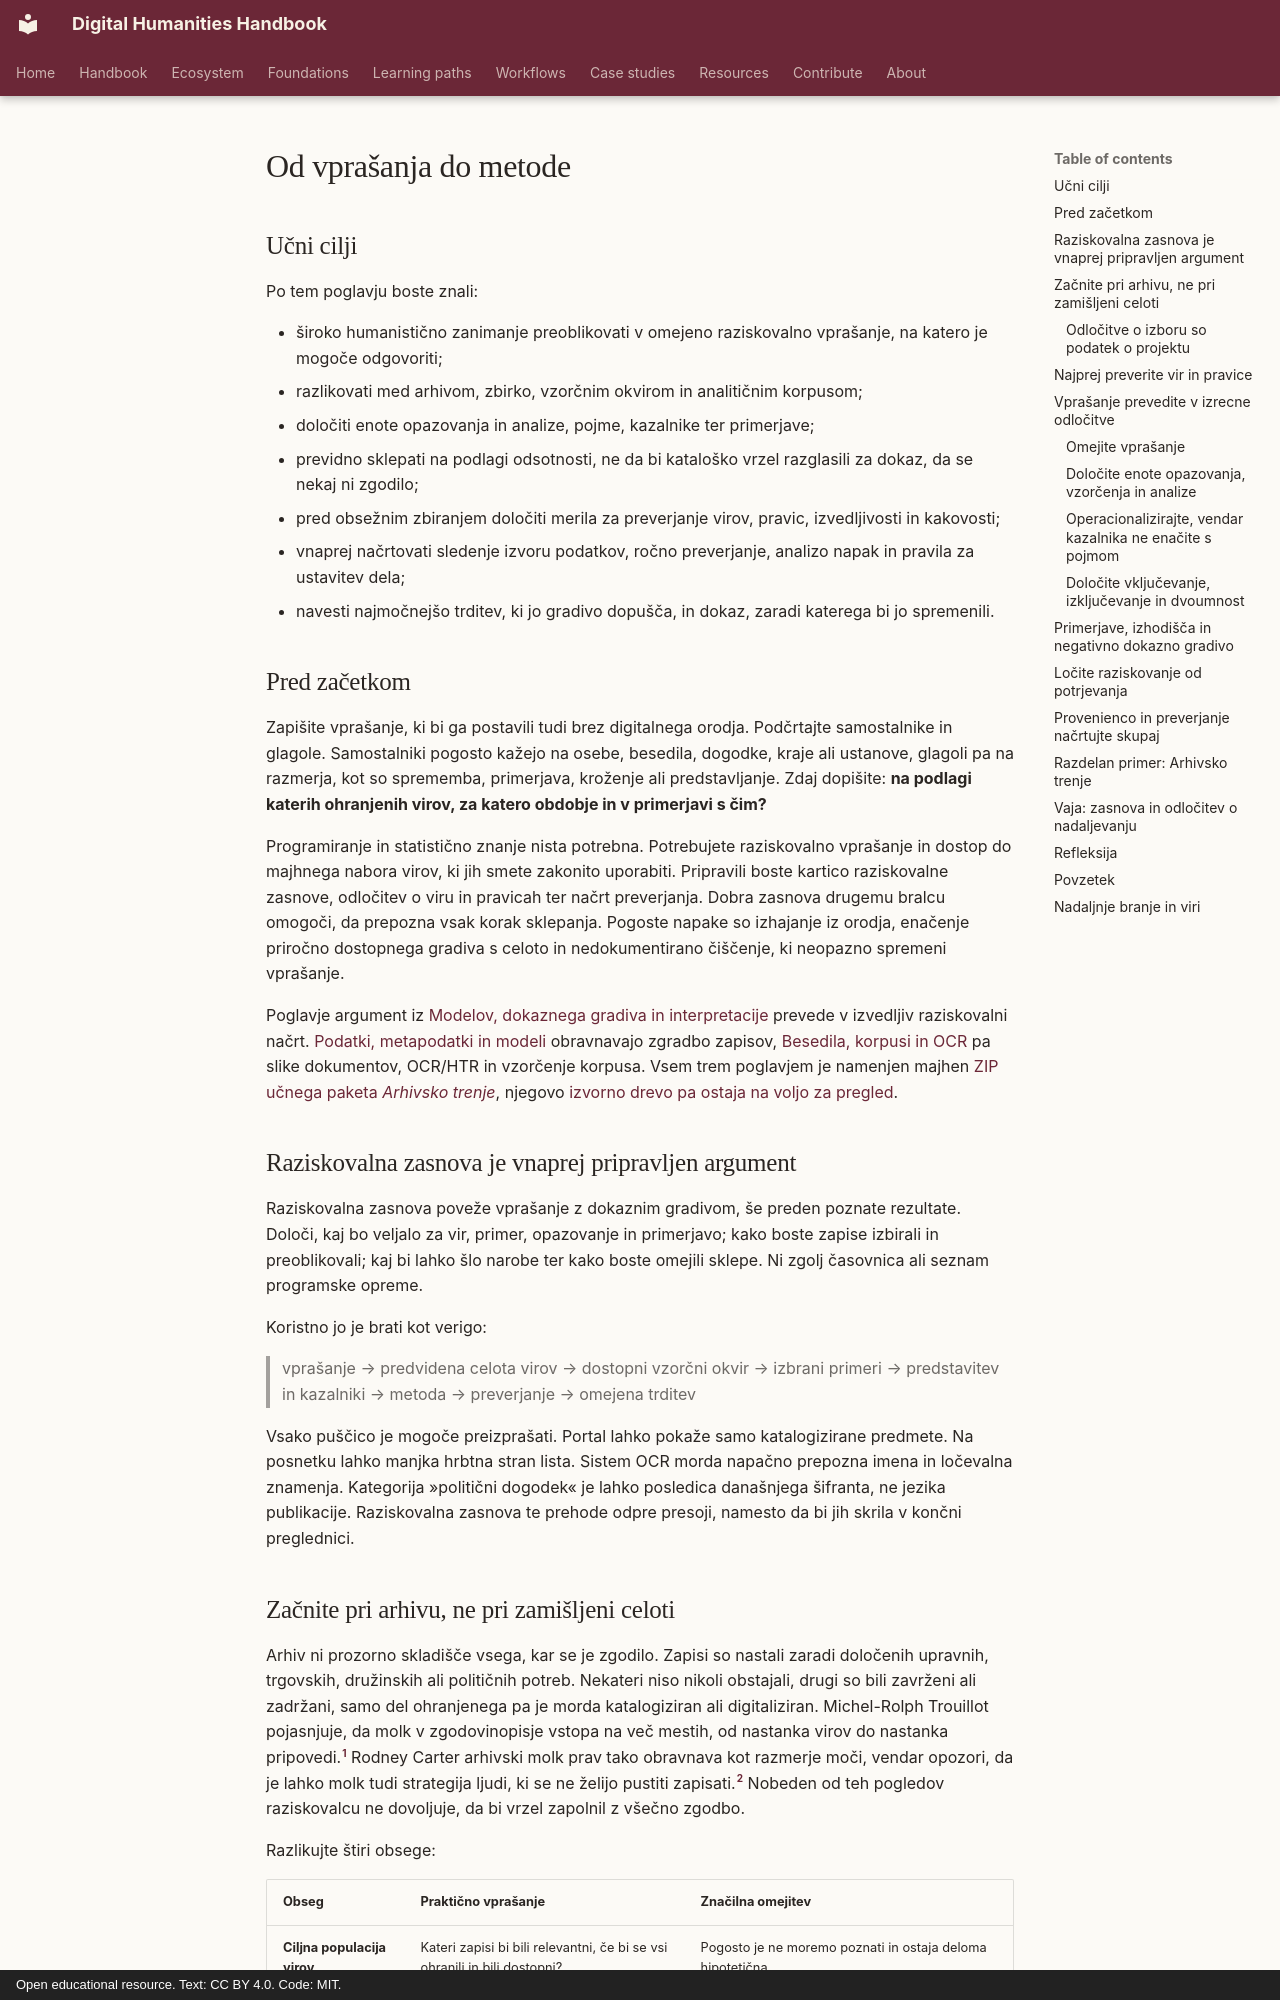

repository: damjan-popic/digital-humanities-handbook · page: sl/chapters/research-design/index.html · generator: mkdocs · copyright: Open educational resource. Text: CC BY 4.0. Code: MIT.

---
title: "Od vprašanja do metode"
description: "Kako humanistično vprašanje še pred izbiro orodij razvijete v na virih utemeljeno, preverljivo in etično omejeno raziskovalno zasnovo."
tags: [raziskovalna zasnova, operacionalizacija, arhivi, preverjanje]
status: draft
---

# Od vprašanja do metode

## Učni cilji

Po tem poglavju boste znali:

- široko humanistično zanimanje preoblikovati v omejeno raziskovalno vprašanje, na katero je mogoče odgovoriti;
- razlikovati med arhivom, zbirko, vzorčnim okvirom in analitičnim korpusom;
- določiti enote opazovanja in analize, pojme, kazalnike ter primerjave;
- previdno sklepati na podlagi odsotnosti, ne da bi kataloško vrzel razglasili za dokaz, da se nekaj ni zgodilo;
- pred obsežnim zbiranjem določiti merila za preverjanje virov, pravic, izvedljivosti in kakovosti;
- vnaprej načrtovati sledenje izvoru podatkov, ročno preverjanje, analizo napak in pravila za ustavitev dela;
- navesti najmočnejšo trditev, ki jo gradivo dopušča, in dokaz, zaradi katerega bi jo spremenili.

## Pred začetkom

Zapišite vprašanje, ki bi ga postavili tudi brez digitalnega orodja.
Podčrtajte samostalnike in glagole. Samostalniki pogosto kažejo na osebe,
besedila, dogodke, kraje ali ustanove, glagoli pa na razmerja, kot so
sprememba, primerjava, kroženje ali predstavljanje. Zdaj dopišite: **na
podlagi katerih ohranjenih virov, za katero obdobje in v primerjavi s čim?**

Programiranje in statistično znanje nista potrebna. Potrebujete raziskovalno
vprašanje in dostop do majhnega nabora virov, ki jih smete zakonito uporabiti.
Pripravili boste kartico raziskovalne zasnove, odločitev o viru in pravicah ter
načrt preverjanja. Dobra zasnova drugemu bralcu omogoči, da prepozna vsak
korak sklepanja. Pogoste napake so izhajanje iz orodja, enačenje priročno
dostopnega gradiva s celoto in nedokumentirano čiščenje, ki neopazno spremeni
vprašanje.

Poglavje argument iz [Modelov, dokaznega gradiva in
interpretacije](models-evidence-interpretation.md) prevede v izvedljiv
raziskovalni načrt. [Podatki, metapodatki in
modeli](data-metadata-models.md) obravnavajo zgradbo zapisov, [Besedila,
korpusi in OCR](texts-corpora-ocr.md) pa slike dokumentov, OCR/HTR in
vzorčenje korpusa. Vsem trem poglavjem je namenjen majhen [ZIP učnega paketa
*Arhivsko trenje*](../../assets/downloads/archival-friction-v1.zip), njegovo
[izvorno drevo pa ostaja na voljo za pregled](https://github.com/damjan-popic/digital-humanities-handbook/tree/main/teaching-data/archival-friction).

## Raziskovalna zasnova je vnaprej pripravljen argument

Raziskovalna zasnova poveže vprašanje z dokaznim gradivom, še preden poznate
rezultate. Določi, kaj bo veljalo za vir, primer, opazovanje in primerjavo;
kako boste zapise izbirali in preoblikovali; kaj bi lahko šlo narobe ter kako
boste omejili sklepe. Ni zgolj časovnica ali seznam programske opreme.

Koristno jo je brati kot verigo:

> vprašanje → predvidena celota virov → dostopni vzorčni okvir → izbrani
> primeri → predstavitev in kazalniki → metoda → preverjanje → omejena trditev

Vsako puščico je mogoče preizprašati. Portal lahko pokaže samo katalogizirane
predmete. Na posnetku lahko manjka hrbtna stran lista. Sistem OCR morda
napačno prepozna imena in ločevalna znamenja. Kategorija »politični dogodek«
je lahko posledica današnjega šifranta, ne jezika publikacije. Raziskovalna
zasnova te prehode odpre presoji, namesto da bi jih skrila v končni
preglednici.
